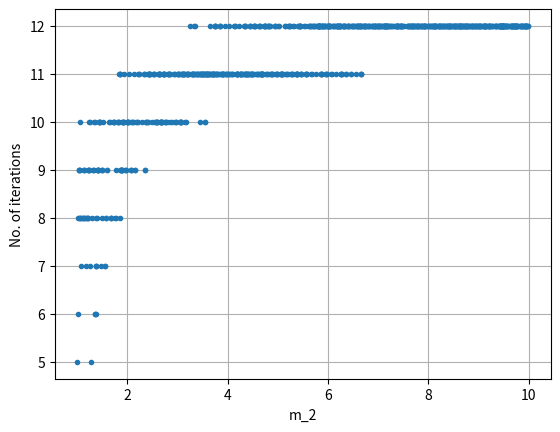

Reproduce this figure in Python.
import random
import numpy as np
import matplotlib.pyplot as plt
import math

m_2_range = 100
L = 1000

m2_root_tab = []
double_m2_root_tab = []

m2_array = []
iteration_array = []

m_2_tab = np.linspace (1., 9.9, m_2_range)

for k in range (m_2_range):
    m2_root_tab = np.append (m2_root_tab, math.sqrt (m_2_tab [k]))
    double_m2_root_tab = np.append (double_m2_root_tab, 1 / (2 * m2_root_tab [k]))
    
def root_function (a):
    iteration = 0
    border = math.pow (10, -15)
    
    ix = round (10*a) - 10
    x0 = m2_root_tab[ix]
    buffer = x0

    while 1:
        iteration += 1
        result = buffer + double_m2_root_tab[ix] * (a - buffer**2)

        if (abs (buffer - result) < border):
            return iteration
        else:
            buffer = result
        

for i in range (L):
    m_2 = random.uniform (1.0, 10)
    iteration_no = root_function (m_2)

    m2_array = np.append (m2_array, m_2)
    iteration_array = np.append (iteration_array, iteration_no)

plt.plot (m2_array, iteration_array, ".")
 
plt.xlabel ("m_2")
plt.ylabel ("No. of iterations")
plt.grid (True)
plt.show ()
